Run: headless pygame with SDL's dummy video driver; simulated clock (each Clock.tick advances the game by its frame time, no real sleeping); random seed 0; keys injected as events and as key.get_pressed() state; no mouse input.
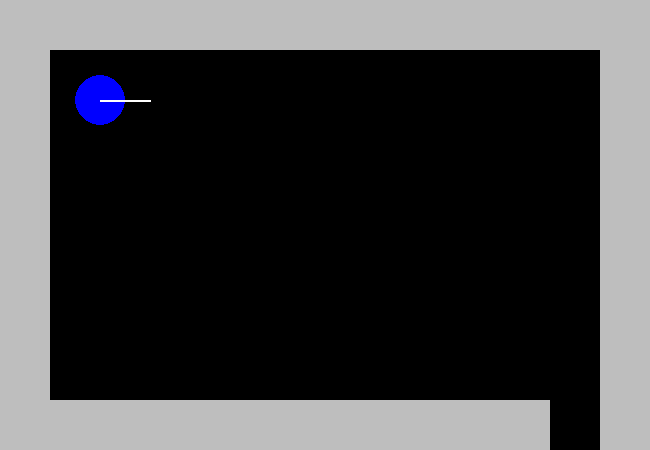
Frame 1 of 4 · flips 1–60 · no input
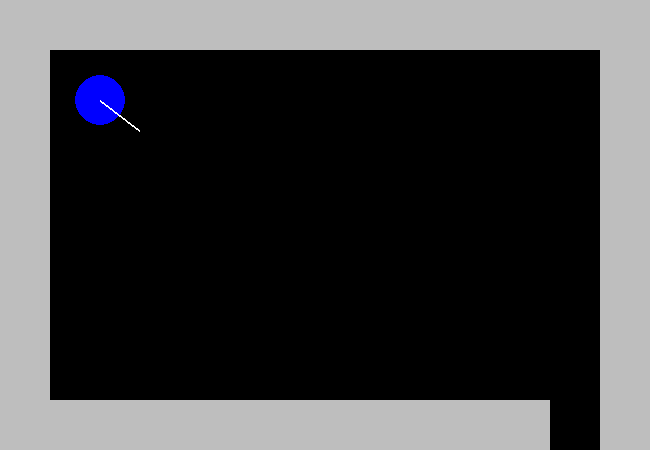
Frame 2 of 4 · flips 61–180 · tapped SPACE, RETURN · held RIGHT (→), D
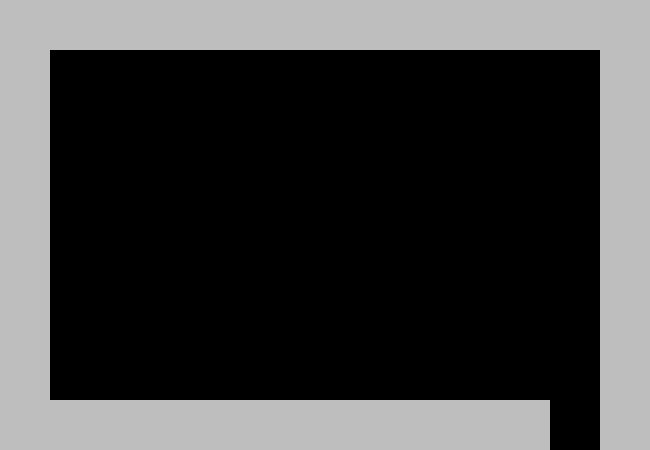
Frame 3 of 4 · flips 181–300 · held DOWN (↓), S
Frame 4 of 4 · flips 301–420 · held LEFT (←), A, UP (↑), W · screen unchanged from frame 3, image omitted

The pygame program that drew these frames:

import pygame
import math

pygame.init()
pygame.font.init()
font = pygame.font.Font(None, 30)
mapa = [
    [1, 1, 1, 1, 1, 1, 1, 1, 1, 1, 1, 1, 1],
    [1, 0, 0, 0, 0, 0, 0, 0, 0, 0, 0, 0, 1],
    [1, 0, 0, 0, 0, 0, 0, 0, 0, 0, 0, 0, 1],
    [1, 0, 0, 0, 0, 0, 0, 0, 0, 0, 0, 0, 1],
    [1, 0, 0, 0, 0, 0, 0, 0, 0, 0, 0, 0, 1],
    [1, 0, 0, 0, 0, 0, 0, 0, 0, 0, 0, 0, 1],
    [1, 0, 0, 0, 0, 0, 0, 0, 0, 0, 0, 0, 1],
    [1, 0, 0, 0, 0, 0, 0, 0, 0, 0, 0, 0, 1],
    [1, 1, 1, 1, 1, 1, 1, 1, 1, 1, 1, -1, 1]
]

width = 650
height = 450
screen = pygame.display.set_mode((width, height))
foundx, foundy = 0, 0
wall = pygame.Rect(foundx, foundy, 50, 50)

class Player(pygame.sprite.Sprite):
    def __init__(self):
        self.x = 100
        self.y = 100
        self.angle = 0  # Angle in radians
        self.speed = 5
    def draw(self):
        pygame.draw.circle(screen, "blue", (self.x, self.y), 25)
        # Draw line representing the direction the player is facing
        endx = self.x + math.cos(self.angle) * 50
        endy = self.y + math.sin(self.angle) * 50
        pygame.draw.line(screen, "white", (self.x, self.y), (endx, endy), 2)

p = Player()

while True:
    screen.fill("black")
    p.draw()
    
    for y in range(len(mapa)):
        for x in range(len(mapa[y])):
            if mapa[y][x] == 1:
                foundx, foundy = x * 50, y * 50
                pygame.draw.rect(screen, "grey", (foundx, foundy, 50, 50))
    
    keys = pygame.key.get_pressed()
    if keys[pygame.K_a]:
        p.angle += 0.1  # Rotate left
    if keys[pygame.K_d]:
        p.angle -= 0.1  # Rotate right
    if keys[pygame.K_w]:
        p.x += math.cos(p.angle) * p.speed  # Move forward
        p.y -= math.sin(p.angle) * p.speed
    if keys[pygame.K_s]:
        p.x -= math.cos(p.angle) * p.speed  # Move backward
        p.y += math.sin(p.angle) * p.speed
    
    for event in pygame.event.get():
        if event.type == pygame.QUIT:
            quit()
    
    pygame.display.update()
    pygame.time.Clock().tick(60)
